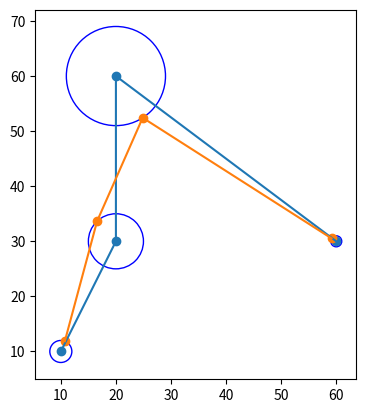

The matplotlib source for this figure:
import matplotlib.pyplot as plt
import numpy as np
from itertools import product
from tqdm import tqdm

### Little helpers

# we do not want to be informed about crashed optimizations
np.seterr(all='ignore')

def reject_outliers(data, m=2.):
    data = np.array(data)
    data = data[~np.isnan(data)]
    d = np.abs(data - np.median(data))
    mdev = np.median(d)
    s = d/mdev if mdev else np.zeros(len(d))
    return data[s<m]

class EarlyStopp(Exception): pass

### Data classes

class Point2f:

    def __init__(self, x=0., y=0.):
        self.x = x
        self.y = y
    
    def copy(self):
        return Point2f(self.x, self.y)

class Task:
    
    def __init__(self, turnpoints):
        self.turnpoints = turnpoints

class Turnpoint:
    
    def __init__(self, center=Point2f(), radius=0.0):
        self.center = center
        self.radius = radius
    
    def intersect(self, point, tolerance=0.):
        d = np.sqrt((self.center.x - point.x)**2 + (self.center.y - point.y)**2)
        return d < self.radius*(1.+tolerance)
    

class Path:

    @staticmethod
    def from_center_points(task):
        return Path([tp.center.copy() for tp in task.turnpoints])        

    def __init__(self, points):
        self.points = points
    
    def distance(self):
        d = 0
        for i in range(len(self.points)-1):
            d += np.sqrt((self.points[i].x-self.points[i+1].x)**2 + (self.points[i].y-self.points[i+1].y)**2)
        return d


### Visualizer

class Visualizer:

    def equal_aspect(self):
        plt.gca().set_aspect('equal')

    def draw_task(self, task):
        for tp in task.turnpoints:
            circle = plt.Circle((tp.center.x, tp.center.y), tp.radius, color='b', fill=False)
            plt.gca().add_patch(circle)

    def draw_path(self, path, **kwargs):
        xs = [p.x for p in path.points]
        ys = [p.y for p in path.points]
        plt.plot(xs, ys, **kwargs)
        plt.scatter(xs, ys, **kwargs)

### Define Loss functions

class TurnpointSquareLoss():
    ''' This loss is a quadratic function (with a weight) in the form of L=w*x^2 applied only outside of the turnpoints radius.
    L=0 if inside. Backproject moves a point outside of the turnpoint back to to the turnpoints radius.
    '''
    
    def __init__(self, turnpoint, point, weight):
        self.turnpoint = turnpoint
        self.p = point
        self.weight = weight

    def eval(self):
        d = np.sqrt((self.p.x-self.turnpoint.center.x)**2 + (self.p.y-self.turnpoint.center.y)**2)
        if d < self.turnpoint.radius:
            return 0        
        return self.weight*(d-self.turnpoint.radius)**2
    
    def gradient(self):
        d = np.sqrt((self.p.x-self.turnpoint.center.x)**2 + (self.p.y-self.turnpoint.center.y)**2)
        if d < self.turnpoint.radius:
            return 0, 0        
        dx = 2*self.weight*(self.p.x-self.turnpoint.center.x)*(d-self.turnpoint.radius)/d
        dy = 2*self.weight*(self.p.y-self.turnpoint.center.y)*(d-self.turnpoint.radius)/d
        return (dx, dy)
    
    def backproject(self, forced=False):
        d = np.sqrt((self.p.x-self.turnpoint.center.x)**2 + (self.p.y-self.turnpoint.center.y)**2)
        if d < self.turnpoint.radius and not forced:
            return
        ax = (self.p.x-self.turnpoint.center.x)
        ay = (self.p.y-self.turnpoint.center.y)
        self.p.x = self.turnpoint.center.x + self.turnpoint.radius/d*ax
        self.p.y = self.turnpoint.center.y + self.turnpoint.radius/d*ay

class SpringSquareLoss():
    ''' This loss is half of a quadratic function of the distance of a path segment: d=sqrt(x^2+y^2). L = 0.5*d^2 = 0.5*x^2 + 0.5^y^2 '''

    def __init__(self, p1, p2):
        self.p1 = p1
        self.p2 = p2

    def eval(self):
        return 0.5*(self.p1.x-self.p2.x)**2 + 0.5*(self.p1.y-self.p2.y)**2

class SpringSquareLossStart(SpringSquareLoss):
    ''' Computes the gradient in respect of the first point of the path segment'''

    def gradient(self):
        dx = (self.p1.x-self.p2.x)
        dy = (self.p1.y-self.p2.y)
        return (dx, dy)
    
class SpringSquareLossEnd(SpringSquareLoss):
    ''' Computes the gradient in respect of the second point of the path segment'''

    def gradient(self):
        dx = -(self.p1.x-self.p2.x)
        dy = -(self.p1.y-self.p2.y)
        return (dx, dy)

class PathSquareLoss():
    '''The path square loss applies a quadratic loss over the distance of the whole path instead of each segment.
    d = \sum_i{\sqrt{x_i^2 + y_i^2}}. L = 0.5*d^2. The idea is to not penalize segments of different lengths.
    But I think there is still a bug.
    '''

    def __init__(self, points, idx):
        self.ps = points
        self.idx = idx
    
    def eval(self):
        return 0.5*(self.summand()**2)
    
    def summand(self):
        res = 0
        for i in range(len(self.ps)-1):
            a = self.ps[i].x - self.ps[i+1].x
            b = self.ps[i].y - self.ps[i+1].y
            res += np.sqrt(a**2+b**2)
        return res
    
class PathSquareLossStart(PathSquareLoss):

    def gradient(self):
        a = self.ps[self.idx].x - self.ps[self.idx+1].x
        b = self.ps[self.idx].y - self.ps[self.idx+1].y
        divisor = np.sqrt(a**2+b**2)
        summand = self.summand()
        dx = a*summand / (divisor+1e8)
        dy = b*summand / (divisor+1e8)
        return (dx, dy)

class PathSquareLossEnd(PathSquareLoss):

    def gradient(self):
        a = self.ps[self.idx].x - self.ps[self.idx+1].x
        b = self.ps[self.idx].y - self.ps[self.idx+1].y
        divisor = np.sqrt(a**2+b**2)
        summand = self.summand()
        dx = -a*summand / (divisor+1e8)
        dy = -b*summand / (divisor+1e8)
        return (dx, dy)


### Optimizer interface

class GridSearchShortestPath:
    ''' This little gridsearch tries out different settings and selects the
    best performing parameters. Slower runs mean higher iteration limits.'''

    def __init__(self, task):
        self.task = task
    
    def run_fast(self):
        return self.run_many(100)
    
    def run_medium(self):
        return self.run_many(1000)
    
    def run_slow(self):
        return self.run_many(10000)

    def run_many(self, max_iterations):
        # define many (semi) useful options
        lrs = [0.1, 0.01, 0.001]
        iterations = [max_iterations]
        stop_criterias = [10, 100]
        tp_weights = [1, 5, 10, 20, 30]
        backprojects = [True]

        # construct optimizers and paths
        paths = []
        distances = []
        configs = []
        grid = list(product(lrs, iterations, stop_criterias, tp_weights, backprojects))
        for lr, itr, crit, weight, back in tqdm(grid):
            configs.append({'lr': lr, 'itr': itr, 'crit': crit, 'weight': weight, 'back': back})
            optimizer = ShortestPathOptimizer(self.task, lr, itr, crit, weight, back)
            path = optimizer.shortest_path()
            paths.append(path)
            distances.append(path.distance())
        
        # take the minimal of all paths
        idx = np.nanargmin(distances)
        print(f'found path with minimal distance: {distances[idx]} and config: {configs[idx]}')
        return paths[idx], distances, configs[idx]

class ShortestPathOptimizer:
    '''
    The shortest path optimizer is not perfect and only for demonstration purposes. It uses quadratic loss functions to have fast and robust convergence.
    The downside is that the (important) boundary conditions are not respected. The general idea is to guess well enough and then backproject
    to a valid solution.

    Turnpoint Loss: If the point on the path moves outside the turnpoint radius a quadratic term (x^2*tp_weight) will push the point back
    towards the turnpoint.

    Spring Loss: Each segment on the path tries to squeeze itself using a quadratic force (0.5*x^2). It has fast convergence even when initialized
    at the center of each turnpoint. The downside is it has bad convergence at almost straight lines as well as it might favour segments
    of similar length. Because of a^2+a^2 < (2a)^2+0. There is no justification to favor that on a shortest path.

    The combination allows for a quick and robust convergence. Due to the limitations of not correctly respecting the boundaries,
    only an optimization scheme with correct boundary constraints will improve the solutions. But in practice it should be not
    less than 100-500 meters. And the quadratic approach might act as an useful initial state.

    There is not yet support for a Line-Goal or ESS-optimization.
    '''

    def __init__(self, task, lr=0.01, iterations=100, stop_criteria=-1, tp_weight=20, backproject=True):
        self.task = task
        self.lr = lr
        self.iterations=iterations
        self.init_stop_criteria = stop_criteria
        self.tp_weight = tp_weight
        self.backproject = backproject    
        self.forced_backproject = True # default is False    
    
    def shortest_path(self, path=None):
        # initialize path (if none given)
        if path is None:            
            path = Path.from_center_points(self.task)

        # create loss functions
        tp_functions = []
        for tp,p in zip(self.task.turnpoints, path.points):
            tp_functions.append(TurnpointSquareLoss(tp, p, self.tp_weight))        
        spring_functions = []
        for i in range(len(path.points)-1):
            spring_functions.append(SpringSquareLossStart(path.points[i], path.points[i+1]))
            spring_functions.append(SpringSquareLossEnd(path.points[i], path.points[i+1]))            

        # Path Loss:
        #spring_functions.append(PathSquareLossStart(path.points, 0))
        #for i in range(len(path.points)-2):
        #    spring_functions.append(PathSquareLossEnd(path.points, i))
        #    spring_functions.append(PathSquareLossStart(path.points, i+1))
        #spring_functions.append(PathSquareLossEnd(path.points, len(path.points)-2))

        # run gradient descent based on the stop criteria (path.distance()) and iterations
        distance = path.distance()
        stop_criteria = self.init_stop_criteria # the amount of iterations without progress.
        try:
            for itr in range(self.iterations):
                
                # compute gradients:
                tp_grads = [func.gradient() for func in tp_functions]
                spring_grads = [func.gradient() for func in spring_functions]
            
                for i in range(len(path.points)):
                    # distribute tp_gards like 1-1-1..-1:
                    grads = [tp_grads[i]]

                    # distribute spring grads like 2-3-3..-2:                   
                    idx = 2*i-1
                    if i == 0:
                        grads = grads + [spring_grads[0]]
                    elif i==len(path.points)-1:
                        grads = grads + [spring_grads[idx]]
                    else:                    
                        grads = grads + [spring_grads[idx], spring_grads[idx+1]]

                    # update step:
                    p = path.points[i]
                    p.x = p.x - self.lr*np.sum([g[0] for g in grads])
                    p.y = p.y - self.lr*np.sum([g[1] for g in grads])

                    # iterative backproject                            
                    #if self.backproject:
                    #    for tp_function in tp_functions:
                    #        tp_function.backproject()

                    # stop criteria (iterations without progress)
                    current_distance = path.distance()
                    if np.isnan(current_distance):
                        #print(f'early stopping at iteration {itr}: path crashed')                    
                        raise EarlyStopp()                        
                    if stop_criteria > 0:
                        if current_distance > distance:
                            stop_criteria -= 1                        
                        if stop_criteria == 0:
                            #print(f'early stopping at iteration {itr}: no more progress')
                            raise EarlyStopp()                            
                        distance = current_distance
        except EarlyStopp:
            pass

        # backproject to a valid solution
        if self.backproject:
            for tp_function in tp_functions:
                tp_function.backproject(forced=self.forced_backproject)

        return path

if __name__ == '__main__':

    ### Define sample task
    tp1 = Turnpoint(center=Point2f(10, 10), radius=2)
    tp2 = Turnpoint(center=Point2f(20, 30), radius=5)
    tp3 = Turnpoint(center=Point2f(20, 60), radius=9)
    tp4 = Turnpoint(center=Point2f(60, 30), radius=1)
    task = Task([tp1, tp2, tp3, tp4])

    ### Visualize Task
    visualizer = Visualizer()    
    visualizer.equal_aspect()
    visualizer.draw_task(task)

    # create center path
    center_path = Path.from_center_points(task)
    visualizer.draw_path(center_path)

    # create shortest path:
    optimizer = ShortestPathOptimizer(task)
    path = optimizer.shortest_path()
    visualizer.draw_path(path)

    plt.show()
